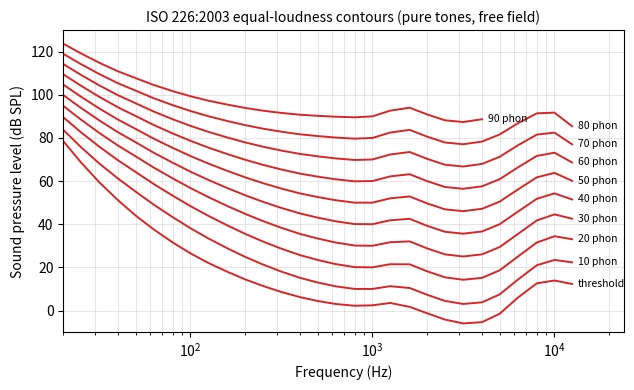

The matplotlib source for this figure:
"""ISO 226:2003 equal-loudness contours in analytic form.

The standard tabulates three parameters (alpha_f, L_U, T_f) at 29 frequencies from
20 Hz to 12.5 kHz and gives a closed-form expression for the sound pressure level
L_p (dB SPL) of a pure tone whose loudness level is L_N phon:

    A_f = 4.47e-3 * (10 ** (0.025 * L_N) - 1.15)
          + (0.4 * 10 ** ((T_f + L_U) / 10 - 9)) ** alpha_f
    L_p = (10 / alpha_f) * log10(A_f) - L_U + 94

The formula is specified for 20 to 90 phon (the 90 phon contour only up to 4 kHz).
The hearing threshold (0 phon) is the tabulated T_f.

Run this file directly to show the reference contours, or save them as a PNG:
    python src/iso226.py
    python src/iso226.py "figures/Standard ELC.png"
"""
from __future__ import annotations

import numpy as np
from scipy.interpolate import PchipInterpolator

ISO226_FREQS = np.array([
    20, 25, 31.5, 40, 50, 63, 80, 100, 125, 160, 200, 250, 315, 400, 500, 630, 800,
    1000, 1250, 1600, 2000, 2500, 3150, 4000, 5000, 6300, 8000, 10000, 12500], dtype=float)

_ALPHA_F = np.array([
    0.532, 0.506, 0.480, 0.455, 0.432, 0.409, 0.387, 0.367, 0.349, 0.330, 0.315, 0.301,
    0.288, 0.276, 0.267, 0.259, 0.253, 0.250, 0.246, 0.244, 0.243, 0.243, 0.243, 0.242,
    0.242, 0.245, 0.254, 0.271, 0.301])

_L_U = np.array([
    -31.6, -27.2, -23.0, -19.1, -16.1, -13.0, -10.3, -8.1, -6.2, -4.5, -3.1, -2.0, -1.1,
    -0.4, 0.0, 0.3, 0.5, 0.0, -2.7, -4.1, -1.0, 1.7, 2.5, 1.2, -2.1, -7.1, -11.2, -10.7, -3.1])

_T_F = np.array([
    78.5, 68.7, 59.5, 51.1, 44.0, 37.5, 31.5, 26.5, 22.1, 17.9, 14.4, 11.4, 8.6, 6.2, 4.4,
    3.0, 2.2, 2.4, 3.5, 1.7, -1.3, -4.2, -6.0, -5.4, -1.5, 6.0, 12.6, 13.9, 12.3])


def interp_log_freq(f_known, y_known, f_query):
    """Shape-preserving (PCHIP) interpolation on a log-frequency axis.

    Queries outside [f_known[0], f_known[-1]] are clamped to the edge values, which also
    keeps the DC bin (0 Hz) safe.
    """
    f_known = np.asarray(f_known, dtype=float)
    y_known = np.asarray(y_known, dtype=float)
    f_query = np.atleast_1d(np.asarray(f_query, dtype=float))
    order = np.argsort(f_known)
    f_known, y_known = f_known[order], y_known[order]
    fq = np.clip(f_query, f_known[0], f_known[-1])
    if len(f_known) < 2:
        return np.full(fq.shape, y_known[0])
    return PchipInterpolator(np.log10(f_known), y_known)(np.log10(fq))


def iso226_spl(phon: float, freqs=None):
    """Sound pressure level (dB SPL) of the ISO 226:2003 contour at `phon`.

    Returns (freqs, spl). With freqs=None the 29 standard frequencies are used;
    otherwise the contour is interpolated to the requested frequencies.
    """
    phon = float(phon)
    if not 0.0 <= phon <= 90.0:
        raise ValueError("ISO 226 contours are defined for 0 to 90 phon")
    if phon == 0.0:
        spl = _T_F.copy()
    else:
        a_f = (4.47e-3 * (10 ** (0.025 * phon) - 1.15)
               + (0.4 * 10 ** ((_T_F + _L_U) / 10 - 9)) ** _ALPHA_F)
        spl = (10.0 / _ALPHA_F) * np.log10(np.maximum(a_f, 1e-12)) - _L_U + 94.0
    if freqs is None:
        return ISO226_FREQS.copy(), spl
    freqs = np.atleast_1d(np.asarray(freqs, dtype=float))
    return freqs, interp_log_freq(ISO226_FREQS, spl, freqs)


def iso226_threshold(freqs=None):
    return iso226_spl(0.0, freqs)


def plot_iso226_contours(path: str | None = None, phons=(0, 10, 20, 30, 40, 50, 60, 70, 80, 90)):
    """Reference contours, each labelled with its phon value at its right end.
    Saves a 300 dpi PNG when `path` is given."""
    import matplotlib.pyplot as plt

    fig, ax = plt.subplots(figsize=(6.5, 4))
    for p in phons:
        f, spl = iso226_spl(p)
        if p == 90:
            m = f <= 4000  # standard only specifies 90 phon up to 4 kHz
            f, spl = f[m], spl[m]
        ax.semilogx(f, spl, color="C3", lw=1.4)
        ax.annotate("threshold" if p == 0 else f"{p} phon", (f[-1], spl[-1]),
                    xytext=(4, 0), textcoords="offset points", fontsize=7.5, va="center")
    ax.set_xlim(20, 24000)
    ax.set_ylim(-10, 130)
    ax.set_xlabel("Frequency (Hz)")
    ax.set_ylabel("Sound pressure level (dB SPL)")
    ax.set_title("ISO 226:2003 equal-loudness contours (pure tones, free field)", fontsize=10)
    ax.grid(True, which="both", alpha=0.3)
    fig.tight_layout()
    if path:
        fig.savefig(path, dpi=300, bbox_inches="tight")
    return fig


if __name__ == "__main__":
    import sys
    import matplotlib.pyplot as plt

    plot_iso226_contours(sys.argv[1] if len(sys.argv) > 1 else None)
    plt.show()
